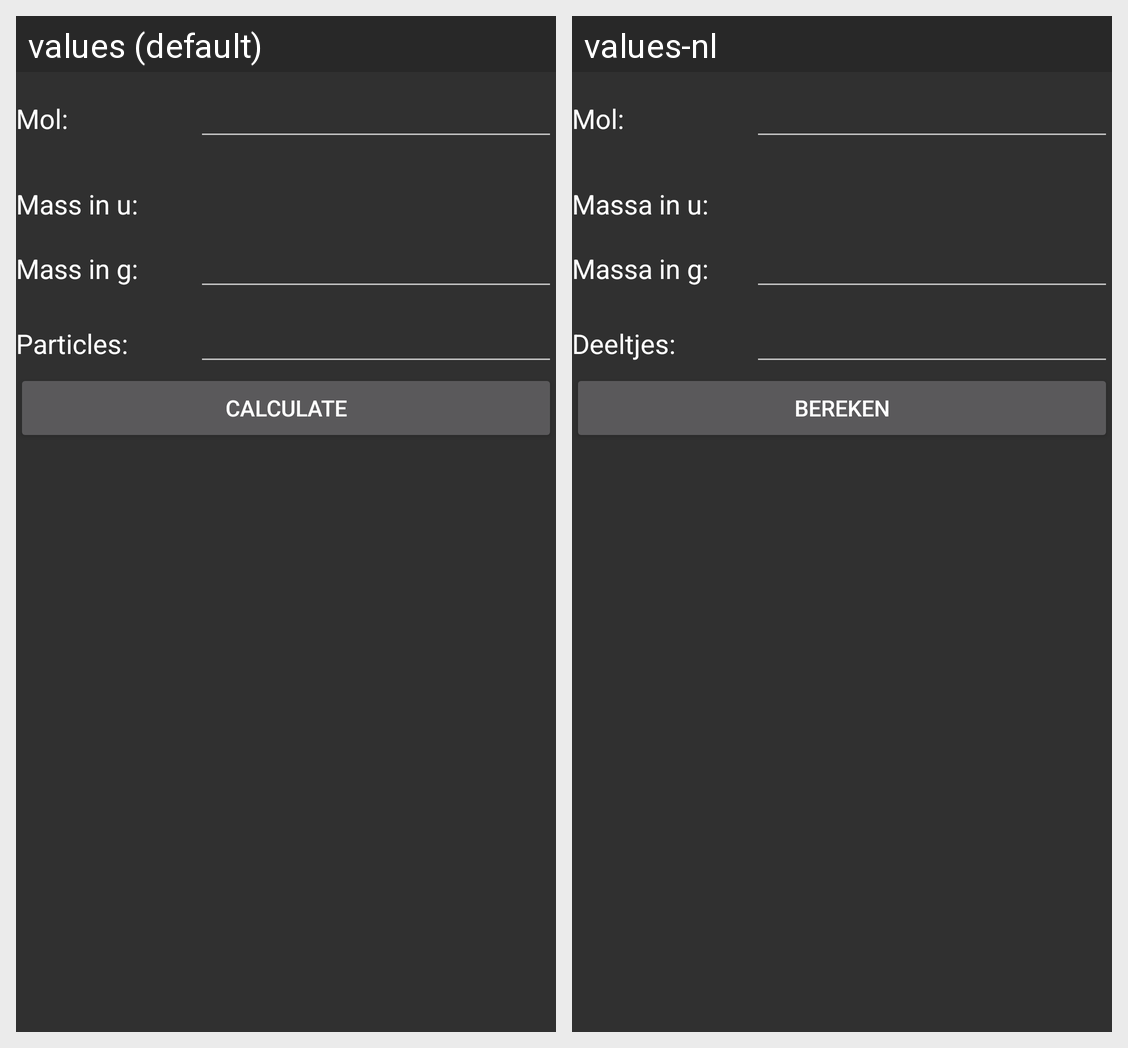

Strings drawn on this Android screen and how each of the app's shown locales translates them:
Android screen res/layout/calculate_fragment.xml rendered under 2 locales, left to right: values (default), values-nl. Device: Nexus 5 (rendered at 1080×1920; each locale shown at half size, 540×960, under a caption strip naming it); theme AppTheme.
Strings drawn on this screen, with the default value and each locale's value (text and hints the layout hard-codes, and strings that could not be matched under every locale, appear in the picture but are not listed):

mol_text_view
  values: Mol:
  values-nl: Mol:

mass_text_view
  values: Mass in u:
  values-nl: Massa in u:

gram_text_view
  values: Mass in g:
  values-nl: Massa in g:

particles_text_view
  values: Particles:
  values-nl: Deeltjes:

calculate_button
  values: Calculate
  values-nl: Bereken
